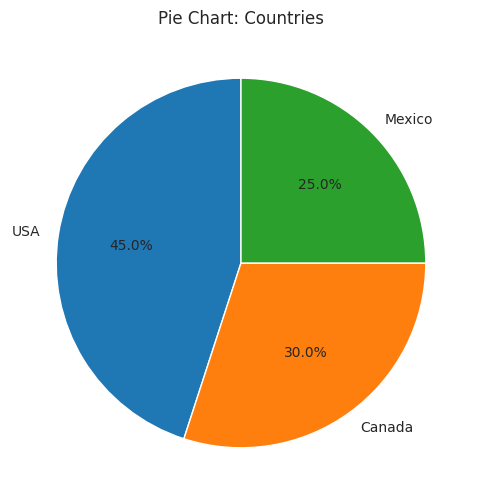
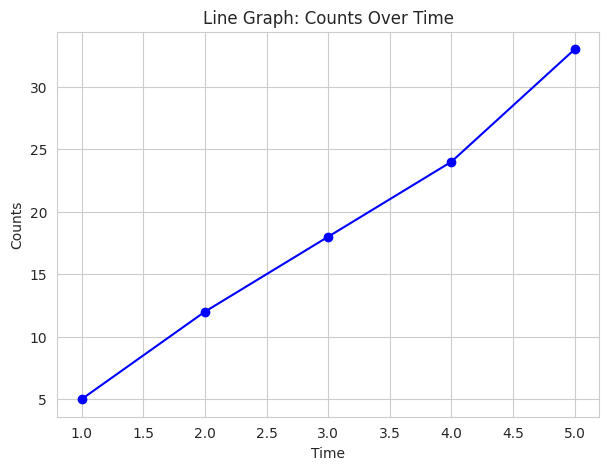
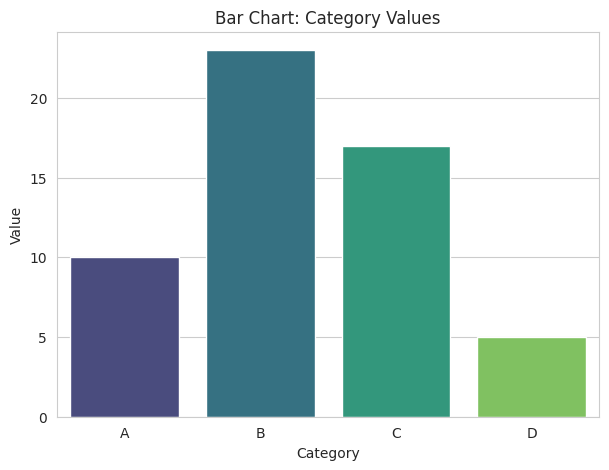
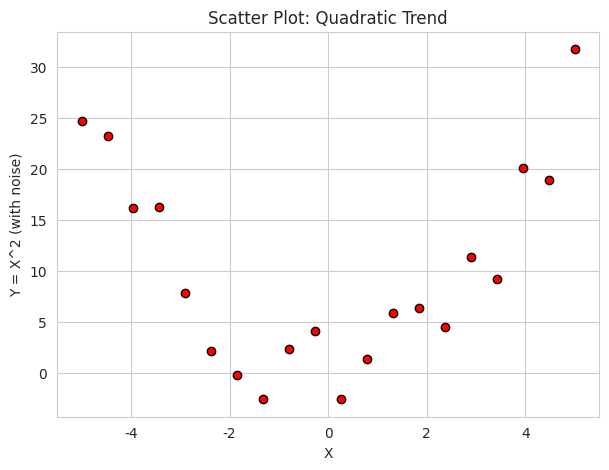
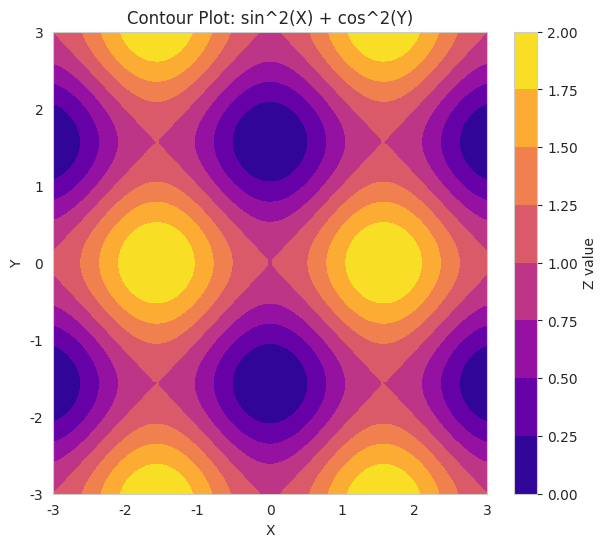

The script that saved these images, in order:
import numpy as np
import matplotlib.pyplot as plt
import seaborn as sns

# ----------------------
# Data setup (all at top)
# ----------------------
# Pie chart data
countries = ["USA", "Canada", "Mexico"]
values = [45, 30, 25]

# Line graph data (e.g. counts over 5 time points)
time_points = [1, 2, 3, 4, 5]
counts = [5, 12, 18, 24, 33]

# Bar chart data (categories)
categories = ["A", "B", "C", "D"]
bar_values = [10, 23, 17, 5]

# Scatter plot data (quadratic relationship)
x_scatter = np.linspace(-5, 5, 20)
y_scatter = x_scatter ** 2 + np.random.normal(scale=3, size=len(x_scatter))

# Contour plot data
x_contour = np.linspace(-3, 3, 100)
y_contour = np.linspace(-3, 3, 100)
X, Y = np.meshgrid(x_contour, y_contour)
Z = np.sin(X) ** 2 + np.cos(Y) ** 2

# Set a general seaborn style
sns.set_style("whitegrid")

# ----------------------
# Pie Chart
# ----------------------
plt.figure(figsize=(6, 6))
plt.pie(values, labels=countries, autopct="%1.1f%%", startangle=90)
plt.title("Pie Chart: Countries")
plt.savefig("pie_chart.png", dpi=300)
plt.close()

# ----------------------
# Line Graph
# ----------------------
plt.figure(figsize=(7, 5))
plt.plot(time_points, counts, marker="o", linestyle="-", color="b")
plt.title("Line Graph: Counts Over Time")
plt.xlabel("Time")
plt.ylabel("Counts")
plt.grid(True)
plt.savefig("line_graph.png", dpi=300)
plt.close()

# ----------------------
# Bar Chart
# ----------------------
plt.figure(figsize=(7, 5))
sns.barplot(x=categories, y=bar_values, palette="viridis")
plt.title("Bar Chart: Category Values")
plt.xlabel("Category")
plt.ylabel("Value")
plt.savefig("bar_chart.png", dpi=300)
plt.close()

# ----------------------
# Scatter Plot
# ----------------------
plt.figure(figsize=(7, 5))
plt.scatter(x_scatter, y_scatter, c="red", edgecolor="black")
plt.title("Scatter Plot: Quadratic Trend")
plt.xlabel("X")
plt.ylabel("Y = X^2 (with noise)")
plt.savefig("scatter_plot.png", dpi=300)
plt.close()

# ----------------------
# Contour Plot
# ----------------------
plt.figure(figsize=(7, 6))
contour = plt.contourf(X, Y, Z, cmap="plasma")
plt.colorbar(contour, label="Z value")
plt.title("Contour Plot: sin^2(X) + cos^2(Y)")
plt.xlabel("X")
plt.ylabel("Y")
plt.savefig("contour_plot.png", dpi=300)
plt.close()

print("All plots saved successfully!")
